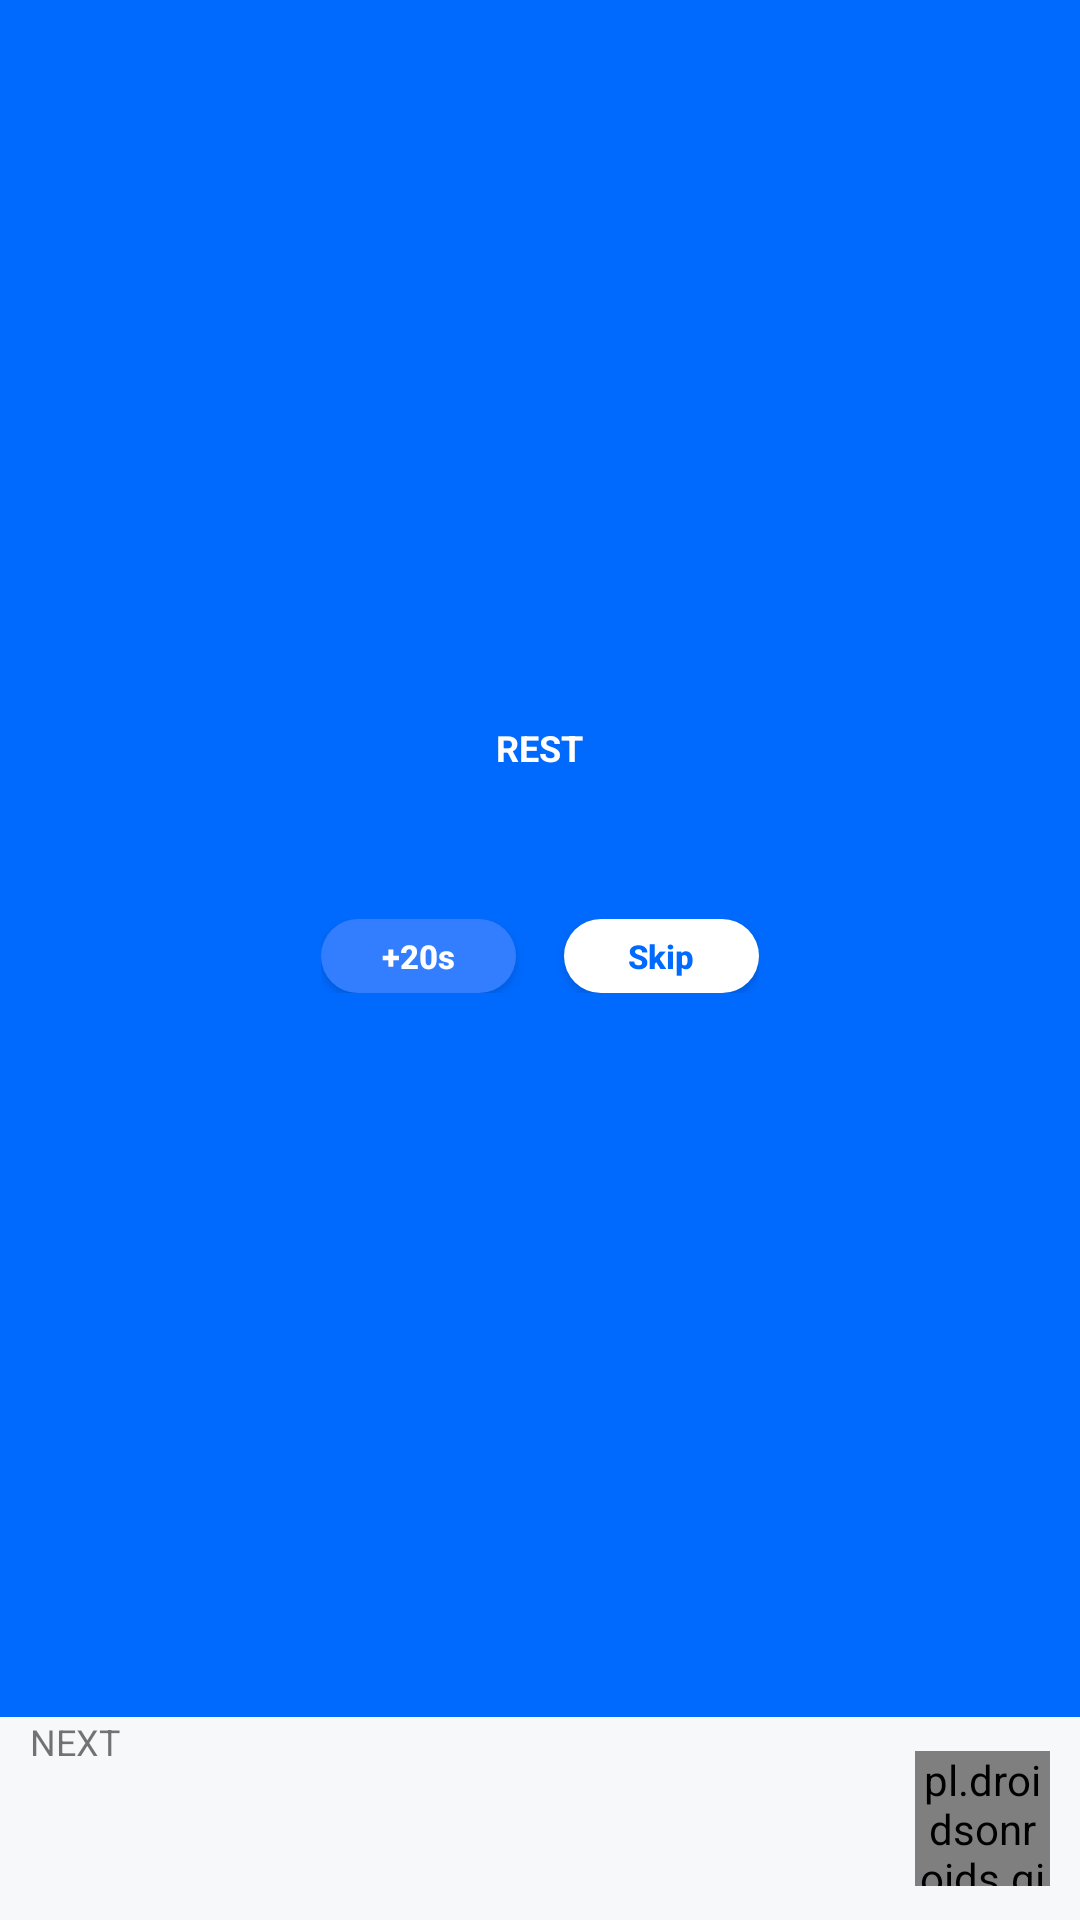

This screen was rendered from an Android layout file. Write that file and the resources it references.
<!-- AndroidManifest.xml: application theme AppTheme -->
<!-- res/layout/fragment_entity_rest.xml -->
<?xml version="1.0" encoding="utf-8"?>

<LinearLayout xmlns:android="http://schemas.android.com/apk/res/android"
    xmlns:app="http://schemas.android.com/apk/res-auto"
    xmlns:tools="http://schemas.android.com/tools"
    android:layout_width="match_parent"
    android:layout_height="match_parent"
    android:background="@color/primary_background"
    tools:context=".fragment.EntityRestFragment"
    android:orientation="vertical">

    <RelativeLayout
        android:layout_width="match_parent"
        android:layout_height="0dp"
        android:layout_weight="1"
        android:background="@color/secondary_background"
        android:gravity="center">

        <TextView
            android:id="@+id/txt_rest"
            android:layout_width="wrap_content"
            android:layout_height="wrap_content"
            android:layout_centerHorizontal="true"
            android:text="@string/rest"
            android:textColor="@color/white"
            android:textSize="12sp"
            android:textStyle="bold" />

        <TextView
            android:id="@+id/txt_rest_timer"
            android:layout_width="wrap_content"
            android:layout_height="wrap_content"
            android:layout_below="@id/txt_rest"
            android:layout_centerHorizontal="true"
            android:textColor="@color/white"
            android:textSize="26sp"
            android:textStyle="bold"
            android:layout_marginTop="6dp"
            tools:text="00:00" />

        <LinearLayout
            android:layout_marginTop="8dp"
            android:layout_width="wrap_content"
            android:layout_height="wrap_content"
            android:layout_below="@id/txt_rest_timer"
            android:layout_centerHorizontal="true">

            <androidx.appcompat.widget.AppCompatButton
                android:id="@+id/btn_add_timer"
                android:layout_width="65dp"
                android:layout_height="wrap_content"
                android:minHeight="0dp"
                android:minWidth="0dp"
                android:elevation="0dp"
                android:shadowColor="@color/transparent"
                android:paddingVertical="5dp"
                android:text="+20s"
                android:textStyle="bold"
                android:textColor="@color/white"
                android:textSize="11sp"
                android:background="@drawable/background_button_800"
                android:textAllCaps="false" />

            <androidx.appcompat.widget.AppCompatButton
                android:id="@+id/btn_skip_rest"
                android:elevation="0dp"
                android:shadowColor="@color/transparent"
                android:layout_width="65dp"
                android:layout_height="wrap_content"
                android:minHeight="0dp"
                android:minWidth="0dp"
                android:layout_marginStart="16dp"
                android:paddingVertical="5dp"
                android:text="Skip"
                android:textStyle="bold"
                android:textColor="@color/light_100"
                android:textSize="11sp"
                android:background="@drawable/background_button_700"
                android:textAllCaps="false" />
        </LinearLayout>
    </RelativeLayout>


    <RelativeLayout
        android:layout_width="match_parent"
        android:layout_height="wrap_content"
        android:paddingHorizontal="10dp">

        <LinearLayout
            android:layout_width="wrap_content"
            android:layout_height="wrap_content"
            android:layout_alignParentStart="true"
            android:layout_centerVertical="true"
            android:orientation="vertical"
            tools:ignore="RelativeOverlap">

            <LinearLayout
                android:layout_width="wrap_content"
                android:layout_height="wrap_content">
                <TextView
                    android:layout_width="wrap_content"
                    android:layout_height="wrap_content"
                    android:text="NEXT "
                    android:textSize="12sp" />
                <TextView
                    android:id="@+id/txt_relative_position"
                    android:layout_width="wrap_content"
                    android:layout_height="wrap_content"
                    android:textSize="12sp"
                    tools:text="12/16"
                    android:textColor="@color/light_100"/>
            </LinearLayout>

            <TextView
                android:layout_marginTop="8dp"
                android:id="@+id/txt_next_entity_name"
                android:layout_width="wrap_content"
                android:layout_height="wrap_content"
                tools:text="HIGH STEPPING"
                android:textStyle="bold"
                android:textColor="@color/black"
                android:textSize="14sp"/>

            <TextView
                android:layout_marginTop="8dp"
                android:id="@+id/txt_next_entity_count"
                android:layout_width="wrap_content"
                android:layout_height="wrap_content"
                tools:text="00:46"
                android:textSize="12sp"/>
        </LinearLayout>

        <pl.droidsonroids.gif.GifImageView
            android:id="@+id/gif_next_entity"
            android:layout_width="45dp"
            android:layout_height="45dp"
            android:layout_alignParentEnd="true"
            android:layout_centerVertical="true"
            android:scaleType="centerCrop"
            tools:src="@drawable/gif_high_stepping"/>
    </RelativeLayout>


</LinearLayout>
<!-- resources referenced by this layout -->
<resources>
  <color name="black">#FF000000</color>
  <color name="light_100">#FF006AFF</color>
  <color name="primary_background">#FFF6F8FA</color>
  <color name="secondary_background">#FF006AFF</color>
  <color name="transparent">#00000000</color>
  <color name="white">#FFFFFFFF</color>
  <!-- drawable background_button_700 (drawable) -->
  <?xml version="1.0" encoding="utf-8"?>
  
  <shape xmlns:android="http://schemas.android.com/apk/res/android"
      android:shape="rectangle">
      <solid android:color="@color/white" />
      <corners android:radius="1000dp" />
  </shape>
  <!-- drawable background_button_800 (drawable) -->
  <?xml version="1.0" encoding="utf-8"?>
  
  <shape xmlns:android="http://schemas.android.com/apk/res/android"
      android:shape="rectangle">
      <solid android:color="@color/light_200" />
      <corners android:radius="1000dp" />
  </shape>
  <!-- drawable gif_high_stepping: gif bitmap (drawable, 120076 bytes) -->
  <string name="rest">REST</string>
  <style name="AppTheme" parent="Theme.MaterialComponents.Light.NoActionBar.Bridge">
          
          <item name="colorPrimary">@color/light_100</item>
          <item name="colorPrimaryVariant">@color/light_100_with_opacity_soft</item>
          <item name="colorPrimaryDark">@color/light_100_with_opacity_average</item>
          <item name="colorAccent">@color/light_100</item>
      </style>
  <color name="light_200">#FF337EFF</color>
  <color name="light_100_with_opacity_soft">#66006AFF</color>
  <color name="light_100_with_opacity_average">#DD006AFF</color>
</resources>
